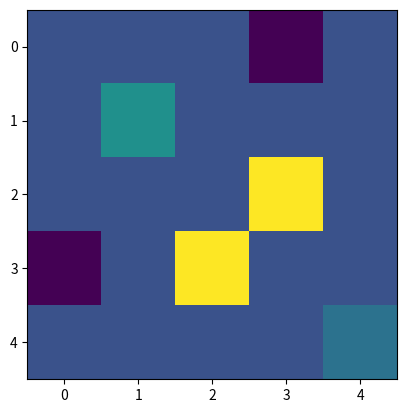

Write the Python code that produced this figure.
import pandas as pd
import numpy as np
import matplotlib.pyplot as plt

# %matplotlib inline

import random

class environment:
    def __init__(self,type_of_env:str,epsilon:float):

        # No of number of states = 25 - Requirement 1
        self.environment = np.zeros((5,5))
        
        self.max_timesteps = 50
        self.current_time_steps = 0
        
        self.goal_pos = [4,4]
        self.agent_current_pos = [0,0]

        self.environment[tuple(self.agent_current_pos)] = 1
        self.environment[tuple(self.goal_pos)] = 0.5

        # Collection of Rewards (the keys) and associated values (the states). -> Total No of Rewards = 4 -> Requirement 3
        self.reward_states = [{-1:[0,3]},{-1:[3,0]},{3:[2,3]},{3:[3,2]}]
        
        # Setting the colors for the reward states in the environment.
        for reward_state in self.reward_states:
            for reward, position in reward_state.items():
                self.environment[tuple(position)] = reward

        # Either Deterministic or stochastic.
        self.environment_type = type_of_env

        # This determines the exploitation vs exploration phase.
        self.epsilon = epsilon

        # This tracks the reward for the agent.
        self.cumulative_reward = 0

    def reset(self):
        # Here we are essentially resetting all the values.
        self.current_time_steps = 0
        self.cumulative_reward = 0

        self.goal_pos = [4,4]
        self.agent_current_pos = [0,0]
        
        self.environment = np.zeros((5,5))

        self.reward_states = [{-1:[0,3]},{-1:[3,0]},{3:[2,3]},{3:[3,2]}]
        
        for reward in self.reward_states:
            for reward, position in reward.items():
                self.environment[tuple(position)] = reward

        self.environment[self.agent_current_pos] = 1
        self.environment[self.goal_pos] = 0.5
    
    def step(self, action):

        # We are checking wether the environment is deterministic or stochastic
        if self.environment_type == 'deterministic':
            # In Deterministic environments, there is no use for epsilon as all the actions are deterministic / greedy / pre-determined.

            self.epsilon = 0
            self.current_time_steps +=1

            # The agent can take a maximum of 4 actions i.e Up, Down, Left or Right. -> Requirement 2
            if action == 0:
                print('Up')
                self.agent_current_pos[0] -=1

            elif action == 1:
                print('Down')
                self.agent_current_pos[0] +=1

            elif action == 2:
                print('Our Left or the Agents Right')
                self.agent_current_pos[1] -=1

            elif action == 3:
                print('Our Right or the Agents Left')
                self.agent_current_pos[1] +=1
            
            else:
                print('Action was undefined')

            # Here we are clipping the agents position to be in the environment (i.e if the agent goes out of env, we shall clip him to be inside the environment).
            self.agent_current_pos = list(np.clip(self.agent_current_pos, 0, 4))

            # Here we are calculating the reward (i.e. the cumulative reward) and deleting that reward state from the collection of the reward states.
            breaker = False
            for reward_state_counter in range(len(self.reward_states)):
                for reward, state in self.reward_states[reward_state_counter].items():
                    # if the reward state matches the agents, sum the cum reward and delete that particular reward state space.

                    if state == self.agent_current_pos:
                        self.cumulative_reward += reward
                        del self.reward_states[reward_state_counter]
                        breaker = True
                        break

                if breaker:
                    break
            
            # We are now re-visualizing the environment
            self.environment = np.zeros((5,5)) 

            for reward_state_counter in range(len(self.reward_states)):
                for reward, position in self.reward_states[reward_state_counter].items():
                    self.environment[tuple(position)] = reward
                
            self.environment[tuple(self.goal_pos)] = 0.5
            self.environment[tuple(self.agent_current_pos)] = 1
            
            # if the agent has reached the final state then done
            if (self.agent_current_pos == self.goal_pos) or (self.current_time_steps == self.max_timesteps):
                done_or_not = True
            
            else:
                done_or_not = False

            return self.environment.flatten, self.cumulative_reward, done_or_not, self.current_time_steps

        elif self.environment_type == 'stochastic':
            self.current_time_steps +=1
            print('Current Agent POS', str(self.agent_current_pos))

            if action == 0:
                print("Up")
                self.agent_current_pos = self.get_final_action([-1,0],[1,0],[0,1])

            elif action == 1:
                print("Down")
                self.agent_current_pos = self.get_final_action([1,0],[-1,0],[0,-1])

            elif action == 2:
                print("Our Left or the Agents Right")
                self.agent_current_pos = self.get_final_action([0,-1],[-1,0],[0,1])

            elif action == 3:
                print("Our Right or the Agents Left")
                self.agent_current_pos = self.get_final_action([0,1],[1,0],[0,-1])

            else:
                print('action was undefined')

            print('Final Agent POS', str(self.agent_current_pos))
            
            # Here we are calculating the reward (i.e. the cumulative reward) and deleting that reward state from the collection of the reward states.

            breaker = False
            for reward_state_counter in range(len(self.reward_states)):
                for reward, state in self.reward_states[reward_state_counter].items():
                    # if the reward state matches the agents, sum the cum reward and delete that particular reward state space.

                    if state == self.agent_current_pos:
                        self.cumulative_reward += reward
                        del self.reward_states[reward_state_counter]
                        breaker = True
                        break

                if breaker:
                    break
            
            # We are now re-visualizing the environment
            self.environment = np.zeros((5,5)) 
            
            for reward_state_counter in range(len(self.reward_states)):
                for reward, position in self.reward_states[reward_state_counter].items():
                    self.environment[tuple(position)] = reward
        
            self.environment[tuple(self.goal_pos)] = 0.5
            self.environment[tuple(self.agent_current_pos)] = 1
            
            # if the agent has reached the final state then done
            if (self.agent_current_pos == self.goal_pos) or (self.current_time_steps == self.max_timesteps):
                done_or_not = True
            
            else:
                done_or_not = False

            return self.environment.flatten, self.cumulative_reward, done_or_not, self.current_time_steps

    def get_final_action(self, action1, action2, action3):

        """
        This function gets the final action for the "stochastic" modeled environment.
        
        For example take Epsilon as 0.7
        
        Then when we generate the random no, and if it is in the range of 0 - 0.7 (or 0.69999), then we take random exploratory actions.
        When we generate the random no, and if its is in the range of 0.7 - 1, then we take the greedy (or pre-determined) step in our case.
        Please note that at the moment the steps are chosen arbritrarily and not based the next states (like if there is a reward waiting in the 
        next state, then in the current version of the environment, we are not bothering about that, we are still going ahead with predetermined states
        with a chance of taking a random action).
        """
    
        random_n_number = random.uniform(0, 1)
        print('randn is', random_n_number)

        random_action_proba = self.epsilon
        old_pos = self.agent_current_pos

        if random_n_number > random_action_proba:
            self.agent_current_pos = [action1[x]+self.agent_current_pos[x] for x in range(len((self.agent_current_pos)))]
            
        elif (random_n_number >= random_action_proba/2) and (random_n_number < random_action_proba):
            self.agent_current_pos = [action2[x]+self.agent_current_pos[x] for x in range(len((self.agent_current_pos)))]

        elif (random_n_number < random_action_proba/2):
            self.agent_current_pos = [action3[x]+self.agent_current_pos[x] for x in range(len((self.agent_current_pos)))]

        else:
            raise ValueError('A Very Bad Probability thing happened.')

        self.get_action_comparison(old_pos,self.agent_current_pos)
            
        # Here we are clipping the agents position to be in the environment (i.e if the agent goes out of env, we shall clip him to be inside the environment).

        self.agent_current_pos = list(np.clip(self.agent_current_pos, 0, 4))
        return self.agent_current_pos


    def get_action_comparison(self,old_pos, new_pos):
        # This function tells us whether the final step the agent took after completing stochastic decision.

        shift = [old_pos[i]-new_pos[i] for i in range(len(new_pos))]

        if shift == [-1,0]: 
            print('The Agent Ended Up Going Down')
        elif shift == [1,0]:
            print('The Agent Ended Up Going Up')

        elif shift == [0,-1]:
            print('The Agent Ended Up Going Right')

        elif shift == [0,1]:
            print('The Agent Ended Up Going Left')

    def render(self):
        plt.imshow(self.environment)
        plt.show()

# The following lines of code are for demonstrating the environment under random inputs.
# sto = environment(type_of_env='deterministic',epsilon=0.3)
# print('Start State')
# sto.render()
# for i in range(10):
    
#     action = random.randrange(0,4)
#     observation, reward, done, _ = sto.step(action)
#     if done:
#         sto.render()
#         break
#     else:
#         sto.render()
    
#     print('----------------')
# sto.reset()
# print("The Final Reward is",reward)


# The following lines of code are for demonstrating the environment under predefined inputs.
sto = environment(type_of_env='stochastic',epsilon=0.3)
print('Start State')
sto.render()
for action in [3,3,3,1,1,2,1,3,3,1]:
    observation, reward, done, _ = sto.step(action)
    if done:
        sto.render()
        break
    else:
        sto.render()
    
    print('----------------')
sto.reset()
print("The Final Reward is",reward)